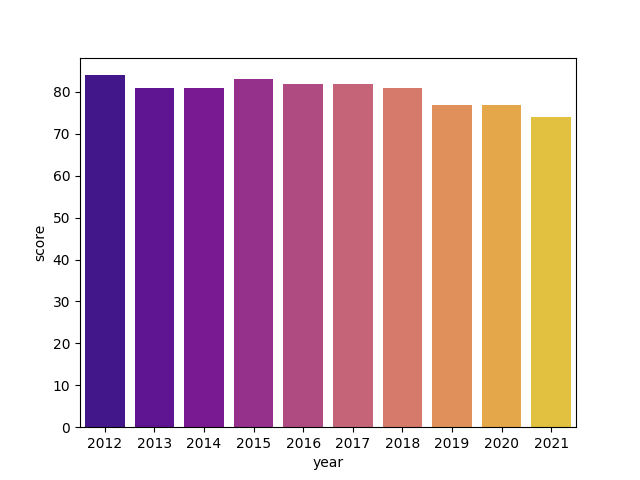

Data behind this chart, as committed beside it:
, country, iso3, region, year, score, rank, sources, standardError
260, Canada, CAN, AME, 2021, 74.0, 13.0, 8.0, 2.3
261, Canada, CAN, AME, 2020, 77.0, 11.0, 8.0, 1.77
262, Canada, CAN, AME, 2019, 77.0, 12.0, 8.0, 2.8
263, Canada, CAN, AME, 2018, 81.0, 9.0, 8.0, 2.16
264, Canada, CAN, AME, 2017, 82.0, 8.0, 8.0, 1.49
265, Canada, CAN, AME, 2016, 82.0, 9.0, 7.0, 2.03
266, Canada, CAN, AME, 2015, 83.0, 10.0, 7.0, 1.63
267, Canada, CAN, AME, 2014, 81.0, 10.0, 7.0, 2.45
268, Canada, CAN, AME, 2013, 81.0, 9.0, 7.0, 2.4
269, Canada, CAN, AME, 2012, 84.0, 9.0, 7.0, 2.2
